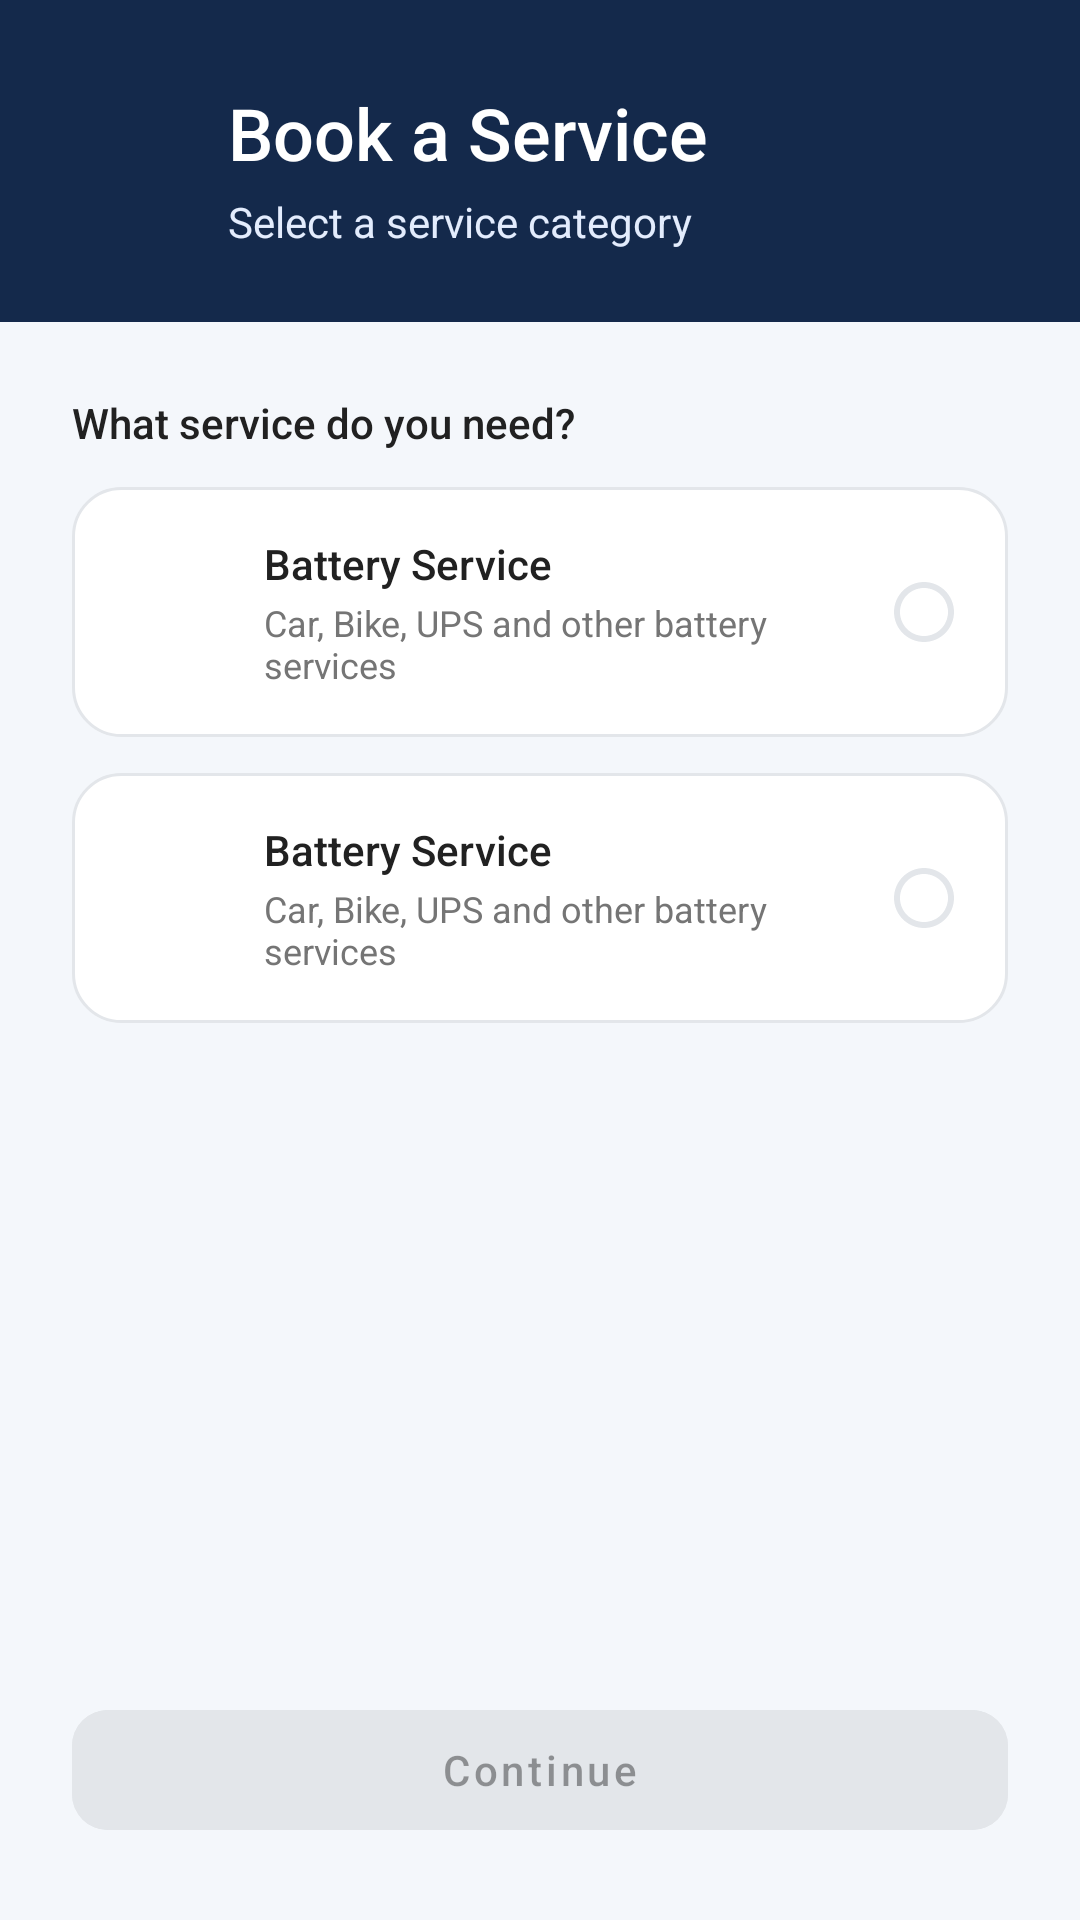

Write the Android layout XML for this screen, with the resource values it uses.
<!-- AndroidManifest.xml: activity theme Theme.Newproject -->
<!-- res/layout/activity_service_category.xml -->
<?xml version="1.0" encoding="utf-8"?>
<androidx.constraintlayout.widget.ConstraintLayout xmlns:android="http://schemas.android.com/apk/res/android"
    xmlns:app="http://schemas.android.com/apk/res-auto"
    xmlns:tools="http://schemas.android.com/tools"
    android:layout_width="match_parent"
    android:layout_height="match_parent"
    android:background="@color/booking_page_background"
    tools:context=".ui.booking.ServiceCategoryActivity">

    <androidx.constraintlayout.widget.ConstraintLayout
        android:id="@+id/header_container"
        android:layout_width="0dp"
        android:layout_height="wrap_content"
        android:background="@color/login_header_navy"
        android:paddingHorizontal="@dimen/login_content_horizontal_margin"
        android:paddingTop="@dimen/login_content_horizontal_margin"
        android:paddingBottom="@dimen/home_section_spacing"
        app:layout_constraintEnd_toEndOf="parent"
        app:layout_constraintStart_toStartOf="parent"
        app:layout_constraintTop_toTopOf="parent">

        <ImageButton
            android:id="@+id/back_button"
            android:layout_width="@dimen/login_back_button_size"
            android:layout_height="@dimen/login_back_button_size"
            android:background="?attr/selectableItemBackgroundBorderless"
            android:contentDescription="@string/cd_back"
            android:padding="8dp"
            android:src="@drawable/ic_arrow_back"
            app:layout_constraintStart_toStartOf="parent"
            app:layout_constraintTop_toTopOf="parent"
            app:tint="@color/white" />

        <TextView
            android:id="@+id/header_title"
            android:layout_width="0dp"
            android:layout_height="wrap_content"
            android:layout_marginStart="12dp"
            android:fontFamily="sans-serif-medium"
            android:text="@string/service_category_header_title"
            android:textColor="@color/white"
            android:textSize="@dimen/login_title_text_size"
            app:layout_constraintBottom_toBottomOf="@id/back_button"
            app:layout_constraintEnd_toEndOf="parent"
            app:layout_constraintStart_toEndOf="@id/back_button"
            app:layout_constraintTop_toTopOf="@id/back_button" />

        <TextView
            android:id="@+id/header_subtitle"
            android:layout_width="0dp"
            android:layout_height="wrap_content"
            android:layout_marginStart="12dp"
            android:layout_marginTop="4dp"
            android:text="@string/service_category_header_subtitle"
            android:textColor="@color/banner_subtitle_text"
            android:textSize="@dimen/login_subtitle_text_size"
            app:layout_constraintEnd_toEndOf="parent"
            app:layout_constraintStart_toEndOf="@id/back_button"
            app:layout_constraintTop_toBottomOf="@id/header_title" />

    </androidx.constraintlayout.widget.ConstraintLayout>

    <androidx.core.widget.NestedScrollView
        android:id="@+id/content_scroll"
        android:layout_width="0dp"
        android:layout_height="0dp"
        android:fillViewport="true"
        app:layout_constraintBottom_toTopOf="@id/continue_button"
        app:layout_constraintEnd_toEndOf="parent"
        app:layout_constraintStart_toStartOf="parent"
        app:layout_constraintTop_toBottomOf="@id/header_container">

        <LinearLayout
            android:layout_width="match_parent"
            android:layout_height="wrap_content"
            android:orientation="vertical"
            android:paddingHorizontal="@dimen/login_content_horizontal_margin"
            android:paddingTop="@dimen/home_section_spacing"
            android:paddingBottom="@dimen/home_section_spacing">

            <TextView
                android:layout_width="wrap_content"
                android:layout_height="wrap_content"
                android:fontFamily="sans-serif-medium"
                android:text="@string/service_category_section_title"
                android:textColor="@color/text_primary"
                android:textSize="@dimen/login_subtitle_text_size" />

            <include
                android:id="@+id/category_battery"
                layout="@layout/item_service_category"
                android:layout_width="match_parent"
                android:layout_height="wrap_content"
                android:layout_marginTop="12dp" />

            <include
                android:id="@+id/category_home_appliance"
                layout="@layout/item_service_category"
                android:layout_width="match_parent"
                android:layout_height="wrap_content"
                android:layout_marginTop="@dimen/home_quick_card_spacing" />

        </LinearLayout>

    </androidx.core.widget.NestedScrollView>

    <com.google.android.material.button.MaterialButton
        android:id="@+id/continue_button"
        android:layout_width="0dp"
        android:layout_height="@dimen/login_button_height"
        android:layout_marginHorizontal="@dimen/login_content_horizontal_margin"
        android:layout_marginBottom="@dimen/login_content_horizontal_margin"
        android:backgroundTint="@color/selector_continue_button_background"
        android:enabled="false"
        android:text="@string/service_category_continue"
        android:textAllCaps="false"
        android:textColor="@color/selector_continue_button_text"
        app:cornerRadius="@dimen/login_button_corner_radius"
        app:layout_constraintBottom_toBottomOf="parent"
        app:layout_constraintEnd_toEndOf="parent"
        app:layout_constraintStart_toStartOf="parent" />

</androidx.constraintlayout.widget.ConstraintLayout>
<!-- res/layout/item_service_category.xml (included above) -->
<?xml version="1.0" encoding="utf-8"?>
<androidx.constraintlayout.widget.ConstraintLayout xmlns:android="http://schemas.android.com/apk/res/android"
    xmlns:app="http://schemas.android.com/apk/res-auto"
    xmlns:tools="http://schemas.android.com/tools"
    android:layout_width="match_parent"
    android:layout_height="wrap_content"
    android:background="@drawable/bg_category_card"
    android:clickable="true"
    android:focusable="true"
    android:foreground="?attr/selectableItemBackground"
    android:padding="@dimen/category_card_padding">

    <ImageView
        android:id="@+id/category_icon"
        android:layout_width="@dimen/home_quick_card_icon_size"
        android:layout_height="@dimen/home_quick_card_icon_size"
        android:importantForAccessibility="no"
        android:src="@drawable/ic_category_battery"
        app:layout_constraintBottom_toBottomOf="parent"
        app:layout_constraintStart_toStartOf="parent"
        app:layout_constraintTop_toTopOf="parent"
        app:tint="@color/primary_blue" />

    <TextView
        android:id="@+id/category_title"
        android:layout_width="0dp"
        android:layout_height="wrap_content"
        android:layout_marginStart="@dimen/category_text_margin_start"
        android:fontFamily="sans-serif-medium"
        android:textColor="@color/text_primary"
        android:textSize="@dimen/login_subtitle_text_size"
        app:layout_constraintBottom_toTopOf="@id/category_description"
        app:layout_constraintEnd_toStartOf="@id/selection_indicator"
        app:layout_constraintStart_toEndOf="@id/category_icon"
        app:layout_constraintTop_toTopOf="@id/category_icon"
        app:layout_constraintVertical_chainStyle="packed"
        tools:text="Battery Service" />

    <TextView
        android:id="@+id/category_description"
        android:layout_width="0dp"
        android:layout_height="wrap_content"
        android:layout_marginStart="@dimen/category_text_margin_start"
        android:layout_marginTop="2dp"
        android:textColor="@color/text_secondary"
        android:textSize="@dimen/category_description_text_size"
        app:layout_constraintBottom_toBottomOf="@id/category_icon"
        app:layout_constraintEnd_toStartOf="@id/selection_indicator"
        app:layout_constraintStart_toEndOf="@id/category_icon"
        app:layout_constraintTop_toBottomOf="@id/category_title"
        tools:text="Car, Bike, UPS and other battery services" />

    <ImageView
        android:id="@+id/selection_indicator"
        android:layout_width="@dimen/home_icon_size"
        android:layout_height="@dimen/home_icon_size"
        android:duplicateParentState="true"
        android:importantForAccessibility="no"
        android:src="@drawable/selector_radio_indicator"
        app:layout_constraintBottom_toBottomOf="parent"
        app:layout_constraintEnd_toEndOf="parent"
        app:layout_constraintTop_toTopOf="parent" />

</androidx.constraintlayout.widget.ConstraintLayout>
<!-- resources referenced by this layout -->
<resources>
  <color name="banner_subtitle_text">#E3ECFD</color>
  <color name="booking_page_background">#F4F7FB</color>
  <color name="login_header_navy">#14294B</color>
  <color name="primary_blue">#2F6FED</color>
  <color name="text_primary">#212121</color>
  <color name="text_secondary">#757575</color>
  <color name="white">#FFFFFFFF</color>
  <dimen name="category_card_padding">16dp</dimen>
  <dimen name="category_description_text_size">12sp</dimen>
  <dimen name="category_text_margin_start">16dp</dimen>
  <dimen name="home_icon_size">24dp</dimen>
  <dimen name="home_quick_card_icon_size">32dp</dimen>
  <dimen name="home_quick_card_spacing">12dp</dimen>
  <dimen name="home_section_spacing">24dp</dimen>
  <dimen name="login_back_button_size">40dp</dimen>
  <dimen name="login_button_corner_radius">12dp</dimen>
  <dimen name="login_button_height">52dp</dimen>
  <dimen name="login_content_horizontal_margin">24dp</dimen>
  <dimen name="login_subtitle_text_size">14sp</dimen>
  <dimen name="login_title_text_size">24sp</dimen>
  <!-- drawable bg_category_card (drawable) -->
  <?xml version="1.0" encoding="utf-8"?>
  <selector xmlns:android="http://schemas.android.com/apk/res/android">
      <item android:state_selected="true">
          <shape android:shape="rectangle">
              <solid android:color="@color/splash_bottom_accent" />
              <stroke
                  android:width="@dimen/category_card_border_width_selected"
                  android:color="@color/primary_blue" />
              <corners android:radius="@dimen/home_quick_card_corner_radius" />
          </shape>
      </item>
      <item>
          <shape android:shape="rectangle">
              <solid android:color="@color/white" />
              <stroke
                  android:width="@dimen/category_card_border_width"
                  android:color="@color/divider_color" />
              <corners android:radius="@dimen/home_quick_card_corner_radius" />
          </shape>
      </item>
  </selector>
  <!-- drawable selector_radio_indicator (drawable) -->
  <?xml version="1.0" encoding="utf-8"?>
  <selector xmlns:android="http://schemas.android.com/apk/res/android">
      <item android:drawable="@drawable/ic_radio_checked" android:state_selected="true" />
      <item android:drawable="@drawable/ic_radio_unchecked" />
  </selector>
  <string name="cd_back">Back</string>
  <string name="service_category_continue">Continue</string>
  <string name="service_category_header_subtitle">Select a service category</string>
  <string name="service_category_header_title">Book a Service</string>
  <string name="service_category_section_title">What service do you need?</string>
  <style name="Theme.Newproject" parent="Theme.MaterialComponents.DayNight.NoActionBar" />
  <color name="splash_bottom_accent">#D6EAF8</color>
  <dimen name="category_card_border_width_selected">2dp</dimen>
  <dimen name="home_quick_card_corner_radius">16dp</dimen>
  <dimen name="category_card_border_width">1dp</dimen>
  <color name="divider_color">#E3E6EA</color>
  <!-- drawable ic_radio_checked (drawable) -->
  <vector xmlns:android="http://schemas.android.com/apk/res/android"
      android:width="24dp"
      android:height="24dp"
      android:viewportWidth="24"
      android:viewportHeight="24">
      <path
          android:fillColor="@color/primary_blue"
          android:pathData="M12,2C6.48,2 2,6.48 2,12s4.48,10 10,10 10,-4.48 10,-10S17.52,2 12,2zM10,17l-5,-5 1.41,-1.41L10,14.17l7.59,-7.59L19,8l-9,9z" />
  </vector>
  <!-- drawable ic_radio_unchecked (drawable) -->
  <vector xmlns:android="http://schemas.android.com/apk/res/android"
      android:width="24dp"
      android:height="24dp"
      android:viewportWidth="24"
      android:viewportHeight="24">
      <path
          android:fillColor="@color/divider_color"
          android:pathData="M12,2C6.48,2 2,6.48 2,12s4.48,10 10,10 10,-4.48 10,-10S17.52,2 12,2zM12,20c-4.42,0 -8,-3.58 -8,-8s3.58,-8 8,-8 8,3.58 8,8 -3.58,8 -8,8z" />
  </vector>
</resources>
